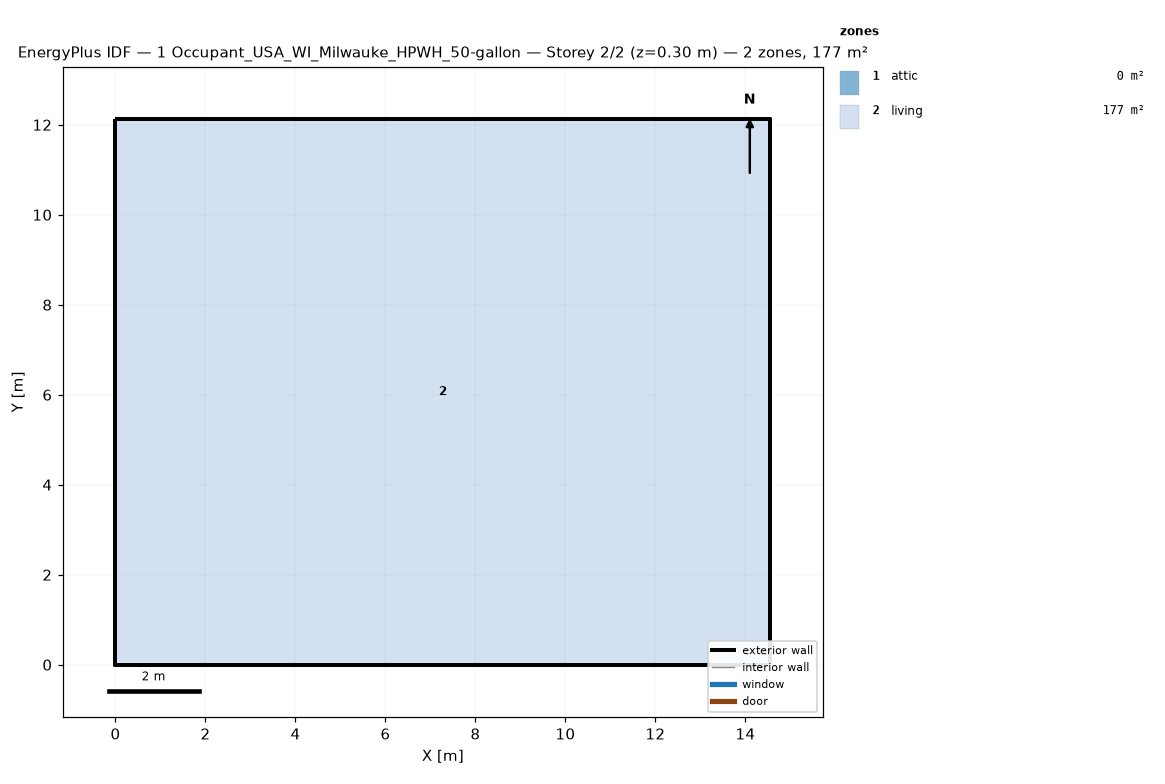
=== STOREY PLAN SPEC (per zone: floor XY polygon, exterior-wall plan segments, windows/doors) ===
zone 1: attic  (0.0 m²)
  exterior wall: (14.55, 0.00) – (14.55, 12.13) – (14.55, 6.06)  [18.2 m]
  exterior wall: (0.00, 12.13) – (0.00, 0.00) – (0.00, 6.06)  [18.2 m]
zone 2: living  (176.5 m²)
  floor: (0.00, 0.00) (0.00, 12.13) (14.55, 12.13) (14.55, 0.00)
  exterior wall: (0.00, 0.00) – (14.55, 0.00)  [14.6 m]
  exterior wall: (14.55, 0.00) – (14.55, 12.13)  [12.1 m]
  exterior wall: (14.55, 12.13) – (0.00, 12.13)  [14.6 m]
  exterior wall: (0.00, 12.13) – (0.00, 0.00)  [12.1 m]

=== DERIVED (storey summary) ===
Building: 1 Occupant_USA_WI_Milwauke_HPWH_50-gallon
Storey: 2 of 2  (floor level z = 0.30 m)
Storey gross floor area: 176.5 m²
Zones on this storey: 2
  - attic: floor 0.0 m²; exterior wall 36.4 m (24.5 m²); WWR 0.0%
  - living: floor 176.5 m²; exterior wall 53.4 m (146.4 m²); WWR 0.0%
Zone adjacency: (none detected)